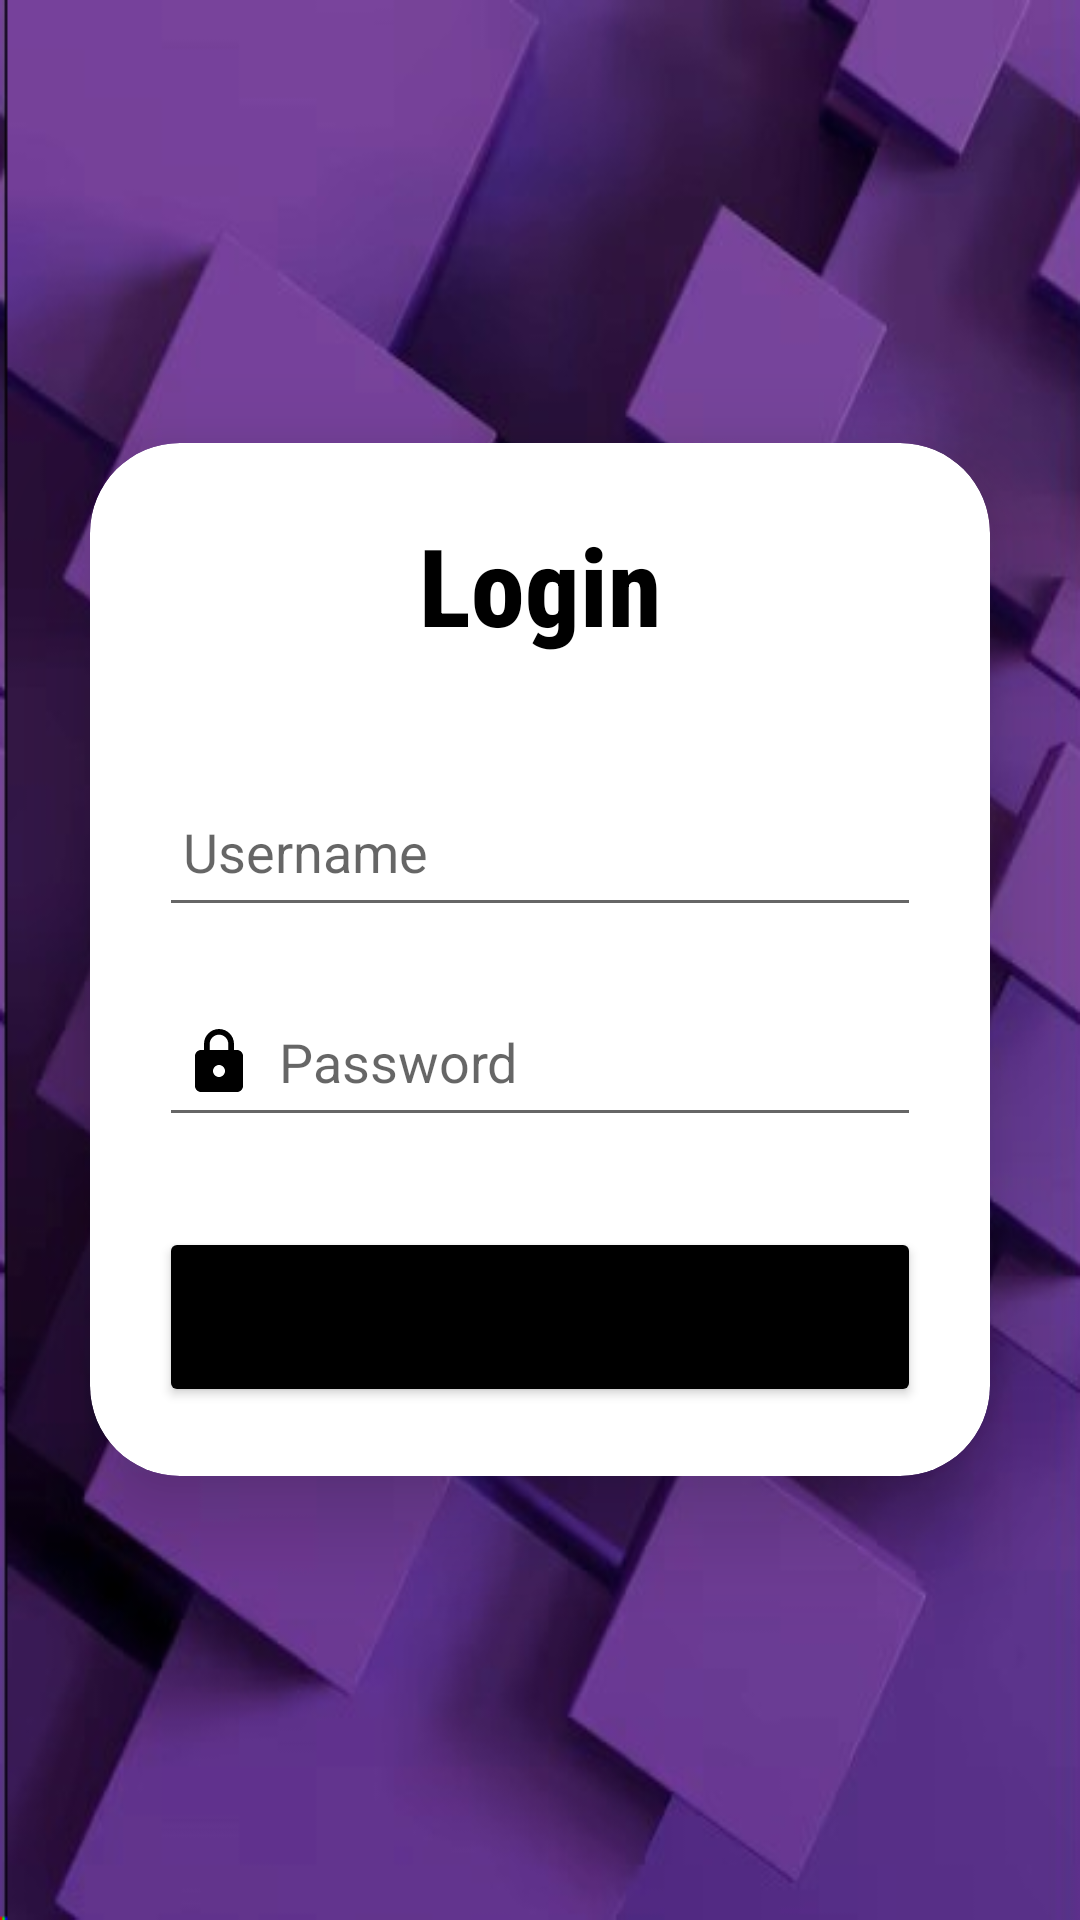

Write the Android layout XML for this screen, with the resource values it uses.
<!-- AndroidManifest.xml: application theme Theme.XLO -->
<!-- res/layout/activity_main.xml -->
<?xml version="1.0" encoding="utf-8"?>
<LinearLayout
    xmlns:android="http://schemas.android.com/apk/res/android"
    xmlns:app="http://schemas.android.com/apk/res-auto"
    xmlns:tools="http://schemas.android.com/tools"
    xmlns:card_view="http://schemas.android.com/apk/res-auto"
    android:layout_width="match_parent"
    android:layout_height="match_parent"
    android:orientation="vertical"
    android:gravity="center"
    android:background="@drawable/img_1"
    tools:context=".MainActivity">

    <androidx.cardview.widget.CardView
        android:layout_width="match_parent"
        android:layout_height="wrap_content"
        android:layout_margin="30dp"
        app:cardCornerRadius="30dp"
        app:cardElevation="20dp"
        android:background="@drawable/new_drawable">

        <LinearLayout
            android:layout_width="match_parent"
            android:layout_height="wrap_content"
            android:orientation="vertical"
            android:layout_gravity="center_horizontal"
            android:padding="23dp">


            <TextView
                android:layout_width="match_parent"
                android:layout_height="wrap_content"
                android:text="Login"
                android:fontFamily="sans-serif-condensed-medium"
                android:id="@+id/loginText"
                android:textSize="36sp"
                android:textAlignment="center"
                android:textStyle="bold"
                android:textColor="@color/black"/>

            <EditText
                android:layout_width="match_parent"
                android:layout_height="50dp"
                android:id="@+id/username"

                android:drawableLeft="@drawable/ic_baseline_person_24"
                android:drawableTint="@color/black"
                android:drawablePadding="8dp"
                android:hint="Username"
                android:padding="8dp"
                android:textColor="@color/black"
                android:layout_marginTop="40dp"/>

            <EditText
                android:layout_width="match_parent"
                android:layout_height="50dp"
                android:id="@+id/password"

                android:drawableLeft="@drawable/ic_baseline_lock_24"
                android:drawableTint="@color/black"
                android:drawablePadding="8dp"
                android:hint="Password"
                android:inputType="textPassword"
                android:padding="8dp"
                android:textColor="@color/black"
                android:layout_marginTop="20dp"/>

            <Button
                android:layout_width="match_parent"
                android:layout_height="60dp"
                android:id="@+id/loginButton"
                android:text="Login"
                android:textSize="18sp"
                android:layout_marginTop="30dp"
                android:backgroundTint="@color/black"
                app:cornerRadius = "20dp"/>

        </LinearLayout>

    </androidx.cardview.widget.CardView>


</LinearLayout>
<!-- resources referenced by this layout -->
<resources>
  <!-- drawable ic_baseline_lock_24 (drawable) -->
  <vector android:height="24dp" android:tint="@color/cardview_light_background"
      android:viewportHeight="24" android:viewportWidth="24"
      android:width="24dp" xmlns:android="http://schemas.android.com/apk/res/android">
      <path android:fillColor="@android:color/white" android:pathData="M18,8h-1L17,6c0,-2.76 -2.24,-5 -5,-5S7,3.24 7,6v2L6,8c-1.1,0 -2,0.9 -2,2v10c0,1.1 0.9,2 2,2h12c1.1,0 2,-0.9 2,-2L20,10c0,-1.1 -0.9,-2 -2,-2zM12,17c-1.1,0 -2,-0.9 -2,-2s0.9,-2 2,-2 2,0.9 2,2 -0.9,2 -2,2zM15.1,8L8.9,8L8.9,6c0,-1.71 1.39,-3.1 3.1,-3.1 1.71,0 3.1,1.39 3.1,3.1v2z"/>
  </vector>
  <!-- drawable img_1: png bitmap (drawable-v24, 234077 bytes) -->
  <!-- drawable new_drawable (drawable) -->
  <?xml version="1.0" encoding="utf-8"?>
  <shape xmlns:android="http://schemas.android.com/apk/res/android"
      android:shape="rectangle">
  
      <stroke
          android:width="3dp"
          android:color="@color/white" />
      <corners
          android:radius="20dp"/>
  </shape>
  <style name="Theme.XLO" parent="Theme.MaterialComponents.DayNight.DarkActionBar">
          
          <item name="colorPrimary">@color/purple_500</item>
          <item name="colorPrimaryVariant">@color/purple_700</item>
          <item name="colorOnPrimary">@color/white</item>
          
          <item name="colorSecondary">@color/teal_200</item>
          <item name="colorSecondaryVariant">@color/teal_700</item>
          <item name="colorOnSecondary">@color/black</item>
          
          <item name="android:statusBarColor">?attr/colorPrimaryVariant</item>
          
      </style>
  <!-- not gathered from this repository: default colours our renderer supplied (Android Studio template values) -->
  <color name="purple_500">#FF6200EE</color>
  <color name="purple_700">#FF3700B3</color>
  <color name="teal_200">#FF03DAC5</color>
  <color name="teal_700">#FF018786</color>
  <color name="black">#FF000000</color>
  <color name="white">#FFFFFFFF</color>
</resources>
